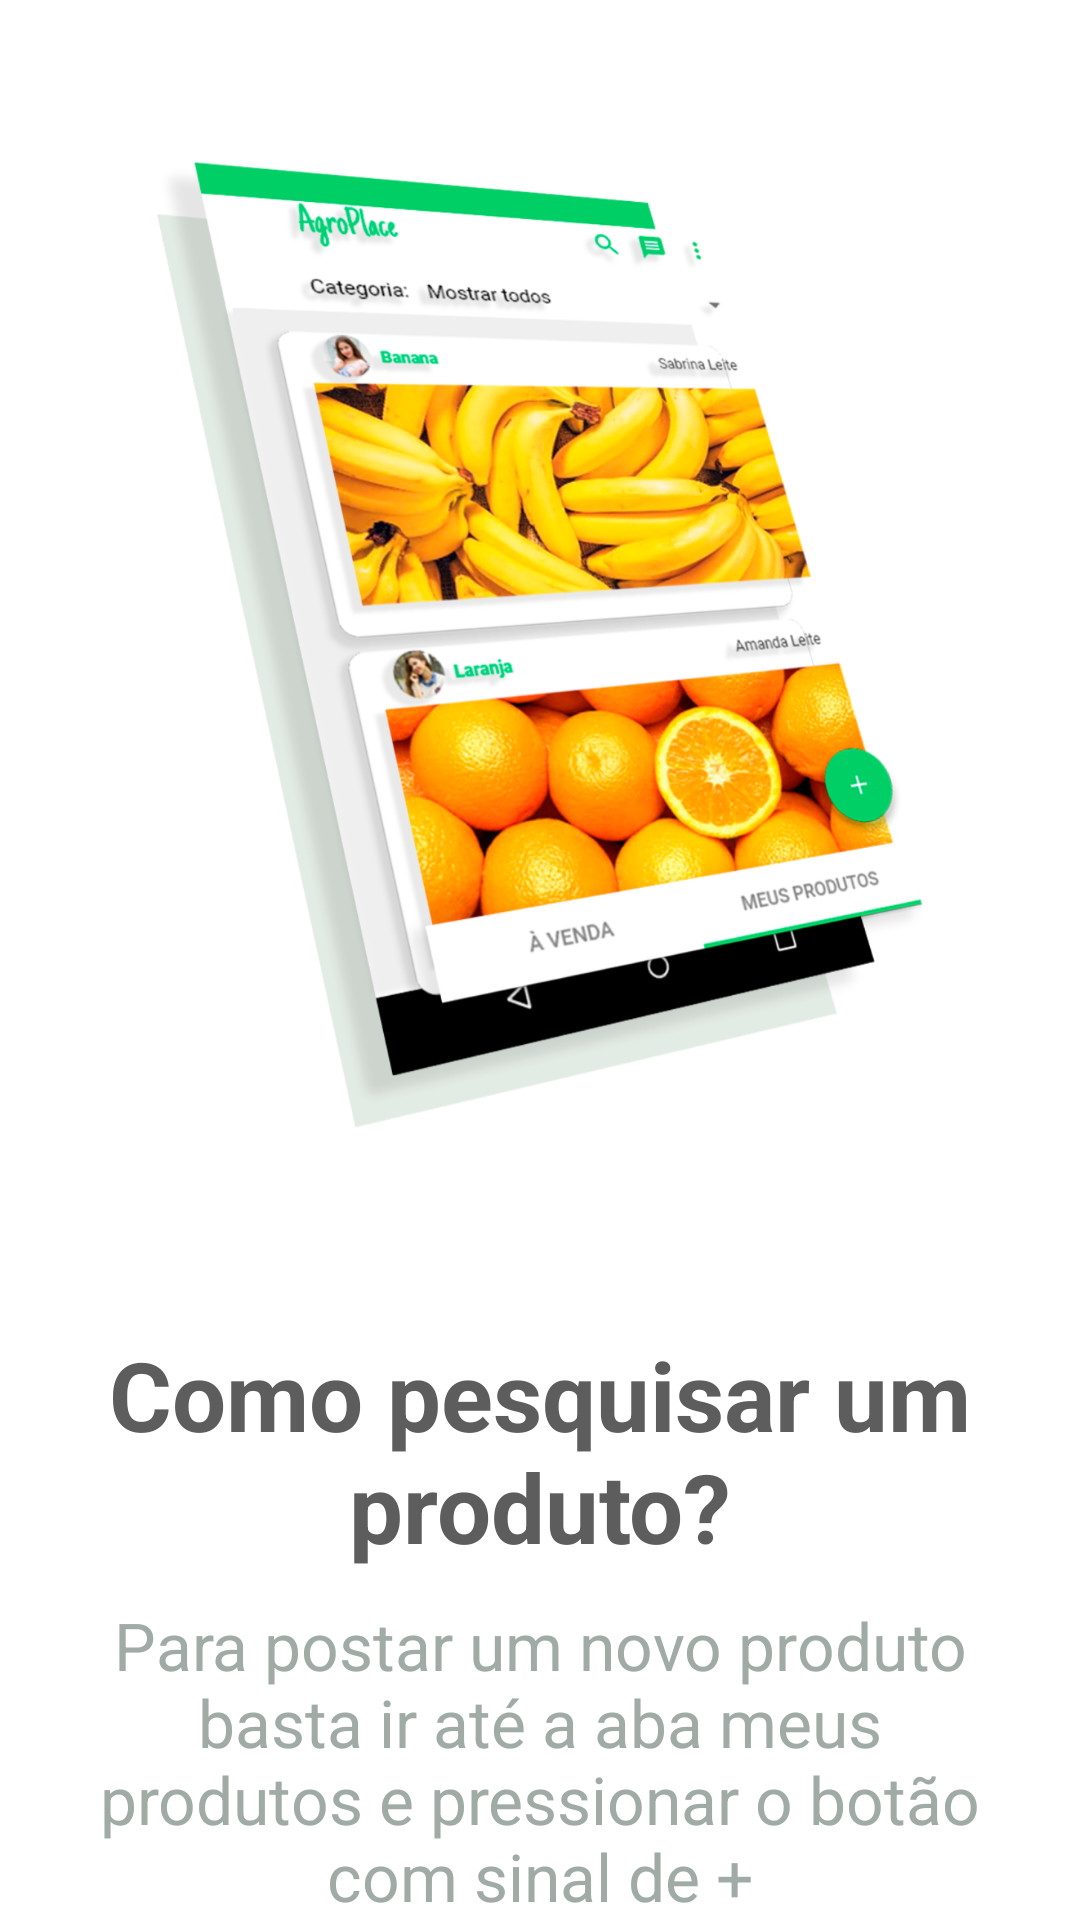

Produce the Android XML layout that renders to this screen, including the resource entries it uses.
<!-- AndroidManifest.xml: application theme AppThemeWhite -->
<!-- res/layout/layout_intro_screen.xml -->
<?xml version="1.0" encoding="utf-8"?>
<LinearLayout xmlns:android="http://schemas.android.com/apk/res/android"
    android:layout_width="match_parent"
    android:layout_height="match_parent"
    android:orientation="vertical"
    android:background="@android:color/white"
    android:gravity="center">

    <ImageView
        android:id="@+id/intro_image"
        android:layout_width="match_parent"
        android:layout_height="0dp"
        android:layout_weight="1"
        android:layout_marginHorizontal="40dp"
        android:src="@drawable/intro_item7" />

    <TextView
        android:layout_below="@id/intro_image"
        android:textStyle="bold"
        android:textColor="#5D5D5D"
        android:textSize="32sp"
        android:id="@+id/intro_title"
        android:layout_width="match_parent"
        android:layout_height="wrap_content"
        android:text="Como pesquisar um produto?"
        android:layout_marginStart="10dp"
        android:layout_marginEnd="10dp"
        android:gravity="center"/>
    <TextView
        android:layout_marginTop="10dp"
        android:layout_below="@id/intro_title"
        android:textColor="#A1ABA6"
        android:textSize="22sp"
        android:id="@+id/intro_description"
        android:layout_width="match_parent"
        android:layout_height="wrap_content"
        android:text="Para postar um novo produto basta ir até a aba meus produtos e pressionar o botão com sinal de +"
        android:layout_marginStart="30dp"
        android:layout_marginEnd="30dp"
        android:gravity="center"/>
</LinearLayout>
<!-- resources referenced by this layout -->
<resources>
  <!-- drawable intro_item7: png bitmap (drawable-hdpi, 541486 bytes) -->
  <style name="AppThemeWhite" parent="Theme.AppCompat.DayNight.NoActionBar">
          <item name="colorPrimary">@color/colorPrimary</item>
          <item name="colorPrimaryDark">@color/colorPrimaryDark</item>
          <item name="colorAccent">@color/colorAccent</item>
          <item name="actionOverflowButtonStyle">@style/ActionButtonOverflowGreen</item>
          <item name="actionBarItemBackground">@color/colorPrimary</item>
          <item name="actionMenuTextColor">@color/colorPrimary</item>
          <item name="android:actionMenuTextColor">@color/colorPrimary</item>
      </style>
  <color name="colorPrimary">#20CE6C</color>
  <color name="colorPrimaryDark">#149B50</color>
  <color name="colorAccent">#20CE6C</color>
  <style name="ActionButtonOverflowGreen" parent="android:Widget.Holo.ActionButton.Overflow">
          <item name="android:src">@drawable/ic_more_vert_green</item>
      </style>
  <!-- drawable ic_more_vert_green (drawable) -->
  <vector android:height="24dp" android:tint="#20CE6C"
      android:viewportHeight="24.0" android:viewportWidth="24.0"
      android:width="24dp" xmlns:android="http://schemas.android.com/apk/res/android">
      <path android:fillColor="#FF000000" android:pathData="M12,8c1.1,0 2,-0.9 2,-2s-0.9,-2 -2,-2 -2,0.9 -2,2 0.9,2 2,2zM12,10c-1.1,0 -2,0.9 -2,2s0.9,2 2,2 2,-0.9 2,-2 -0.9,-2 -2,-2zM12,16c-1.1,0 -2,0.9 -2,2s0.9,2 2,2 2,-0.9 2,-2 -0.9,-2 -2,-2z"/>
  </vector>
</resources>
